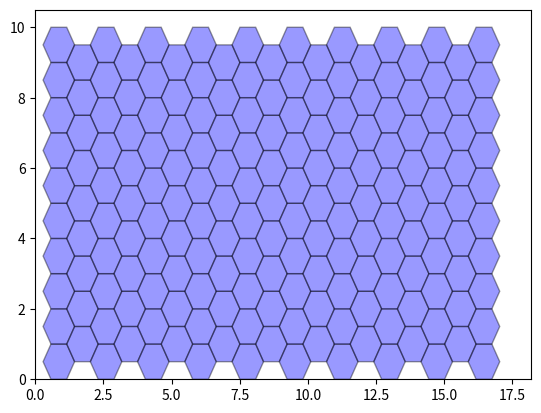
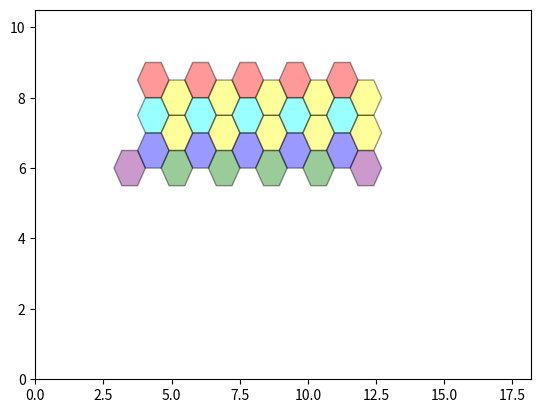
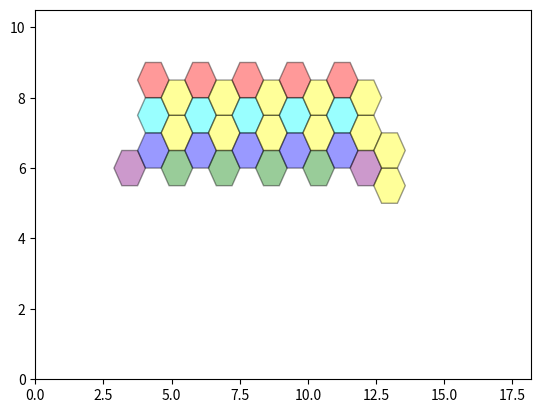
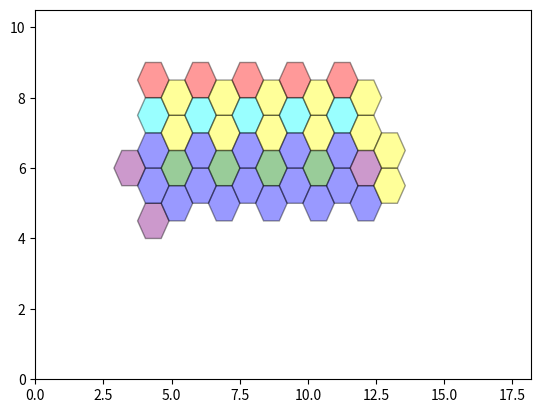
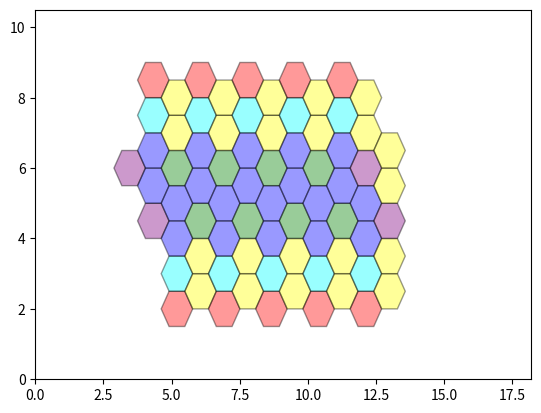
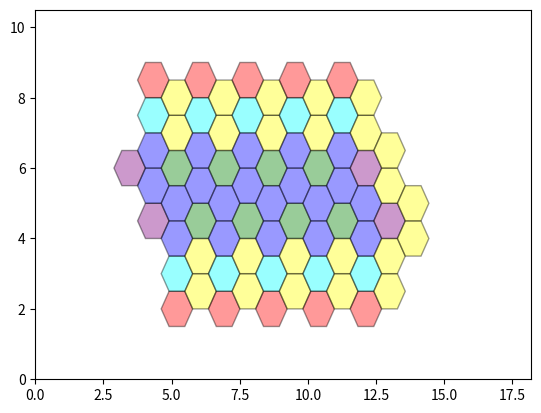
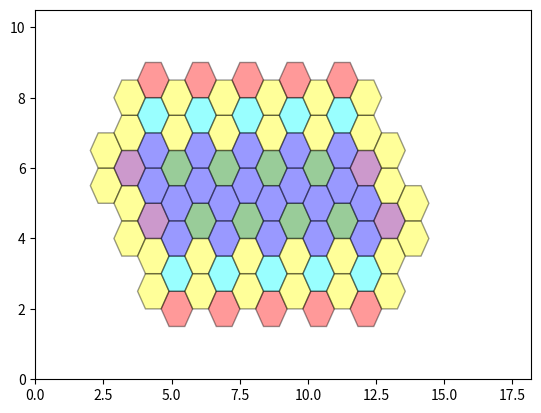
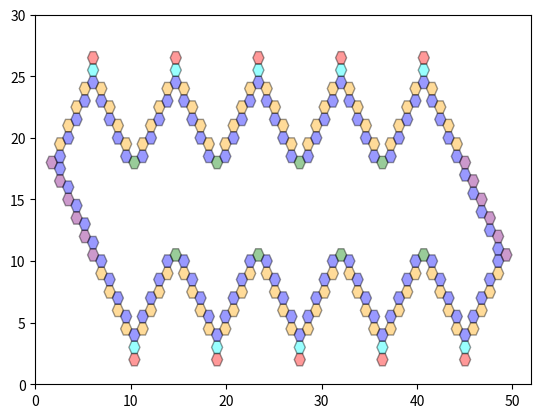
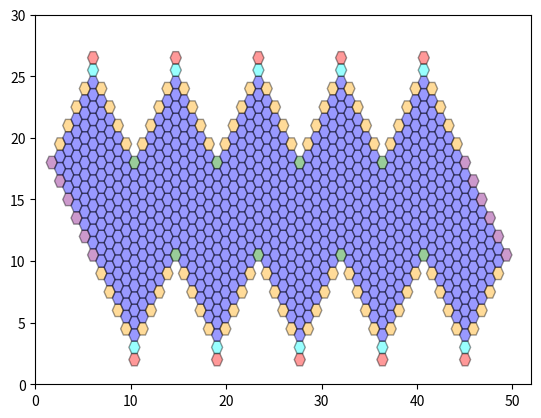
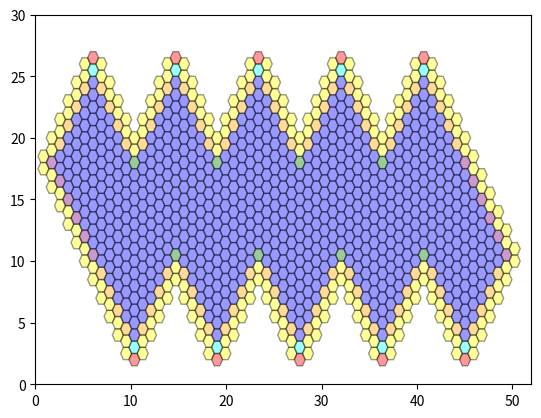

Here is the Python script that generated these plots, in order:
import numpy as np
import matplotlib.pyplot as plt
from matplotlib.patches import Polygon

%matplotlib inline

def thetas(sides=6):
    return [x / sides * 2 * np.pi for x in range(sides)]

def hexagon(x, y, r=1/np.sqrt(3)):
    points = [[np.cos(t) * r + x, np.sin(t) * r + y] for t in thetas()]
    return Polygon(np.array(points))

def hexcolor(hex_type):
    colors = ["white", "blue", "cyan", "green", "yellow", "orange", "red", "purple"]
    return colors[hex_type % len(colors)]

def add_hexes(ax, bitmap):
    x_scale = np.sqrt(3) / 2
    y_scale = 1 / 2
    x_len = bitmap.shape[0]
    y_len = bitmap.shape[1]
    for x in range(x_len):
        for y in range(y_len):
            if bitmap[x, y] > 0:
                h = hexagon(x * x_scale, y * y_scale)
                h.set_facecolor(hexcolor(bitmap[x, y]))
                h.set_edgecolor("black")
                h.set_alpha(0.4)
                ax.add_patch(h)
    ax.set_xlim(xmax=(x_len*x_scale))
    ax.set_ylim(ymax=(y_len*y_scale))
    
def plot_map(bitmap):
    fig, ax = plt.subplots()
    add_hexes(ax, bitmap)
    plt.show()

def empty_map(size=21):
    return np.zeros((size, size), dtype=np.int8)
    
def full_map(size=21, hex_type=1):
    bitmap = empty_map(size=size)
    for x in range(1,size - 1):
        for y in range(1,size - 1):
            if (x + y) % 2 == 0:
                bitmap[x, y] = hex_type
    return bitmap

bitmap = full_map()
plot_map(bitmap)

print(bitmap)

class Turtle:
    x = 0
    y = 0
    bitmap = None
    facing = 0
    vectors = [[0,2],[1,1],[1,-1],[0,-2],[-1,-1],[-1,1]]
    def __init__(self, bitmap):
        self.bitmap = bitmap

    def __repr__(self):
        return f"X: {self.x} - Y: {self.y} - F: {self.facing}"
        
    def place(self, x, y, facing=0):
        self.x = x
        self.y = y
        self.facing = facing

    def left(self, turns=1):
        for t in range(turns):
            self.facing = (self.facing + len(self.vectors) - 1) % len(self.vectors)

    def right(self, turns=1):
        for t in range(turns):
            self.facing = (self.facing + 1) % len(self.vectors)

    def move(self):
        self.x += self.vectors[self.facing][0]
        self.y += self.vectors[self.facing][1]

    def set_value(self, value):
        self.bitmap[self.x, self.y] = value

bitmap = empty_map()
turtle = Turtle(bitmap)

turtle.place(4, 12)
turtle.set_value(7)
turtle.right()
for x in range(5):
    turtle.move()
    turtle.set_value(1)
    turtle.left()
    turtle.move()
    turtle.set_value(2)
    turtle.move()
    turtle.set_value(6)
    turtle.right(2)
    turtle.move()
    turtle.set_value(4)
    turtle.right()
    turtle.move()
    turtle.set_value(4)
    turtle.move()
    turtle.set_value(3)
    turtle.left(2)
turtle.set_value(7)

plot_map(bitmap)

turtle.move()
turtle.set_value(4)
turtle.right(2)
turtle.move()
turtle.set_value(4)
turtle.right()

plot_map(bitmap)

turtle.move()
turtle.set_value(1)
turtle.right()
turtle.move()
turtle.set_value(1)
turtle.left()
for x in range(4):
    turtle.move()
    turtle.set_value(1)
    turtle.right()
    turtle.move()
    turtle.set_value(1)
    turtle.left()
turtle.left()
turtle.move()
turtle.set_value(7)
turtle.left()

plot_map(bitmap)

for x in range(5):
    turtle.move()
    turtle.set_value(1)
    turtle.right()
    turtle.move()
    turtle.set_value(2)
    turtle.move()
    turtle.set_value(6)
    turtle.left(2)
    turtle.move()
    turtle.set_value(4)
    turtle.left()
    turtle.move()
    turtle.set_value(4)
    turtle.move()
    turtle.set_value(3)
    turtle.right(2)
turtle.set_value(7)

plot_map(bitmap)

turtle.move()
turtle.set_value(4)
turtle.left(2)
turtle.move()
turtle.set_value(4)

plot_map(bitmap)

for x in range(3):
    turtle.move()
turtle.left()
turtle.move()
turtle.move()
for x in range(5):
    turtle.move()
    turtle.left()
    turtle.move()
    turtle.right()
turtle.left(2)
turtle.move()
turtle.set_value(4)
turtle.move()
turtle.set_value(4)
turtle.right()
turtle.move()
turtle.set_value(4)
turtle.left()
turtle.move()
turtle.set_value(4)
turtle.left()
turtle.move()
turtle.set_value(4)
turtle.right()
turtle.move()
turtle.set_value(4)
turtle.left()
turtle.move()
turtle.set_value(4)
turtle.right()
turtle.move()
turtle.set_value(4)

plot_map(bitmap)

print(bitmap)

def edgewise(turtle, value=5):
    for s in range(STEPS):
        turtle.right()
        turtle.move()
        turtle.set_value(1)
        turtle.left()
        turtle.move()
        turtle.set_value(value)

def pole(turtle):
    turtle.set_value(2)
    turtle.move()
    turtle.set_value(6)
    turtle.right(3)
    turtle.move()
    turtle.left()

def hemisphere(turtle):
    for s in range(SECTIONS):
        edgewise(turtle)
        pole(turtle)
        edgewise(turtle)
        turtle.set_value(3)
        turtle.left(2)
    turtle.set_value(7)
    turtle.right(2)
    edgewise(turtle, 7)
    turtle.right()
        
def perimeter(turtle):
    hemisphere(turtle)
    hemisphere(turtle)

SECTIONS = 5
STEPS = 5
bitmap = empty_map(STEPS * 12)
turtle = Turtle(bitmap)
turtle.place(2, (STEPS + 1) * 6)
perimeter(turtle)

plot_map(bitmap)

markers = (1, 3)
for x in range(bitmap.shape[0]):
    mark = False
    for y in range(x % 2, bitmap.shape[1], 2):
        if bitmap[x, y] in markers:
            mark = not mark
        else:
            if mark:
                bitmap[x, y] = 1

plot_map(bitmap)

markers = (1, 2, 3, 5, 7)
neighbours = ([0, 2], [-1, 1], [1, 1], [0, -2], [-1, -1], [1, -1])
for x in range(1, bitmap.shape[0] - 1):
    for y in range(2 + x % 2, bitmap.shape[1] - 2, 2):
        if bitmap[x, y] == 0:
            for n in neighbours:
                if bitmap[x + n[0], y + n[1]] in markers:
                    bitmap[x, y] = 4

plot_map(bitmap)